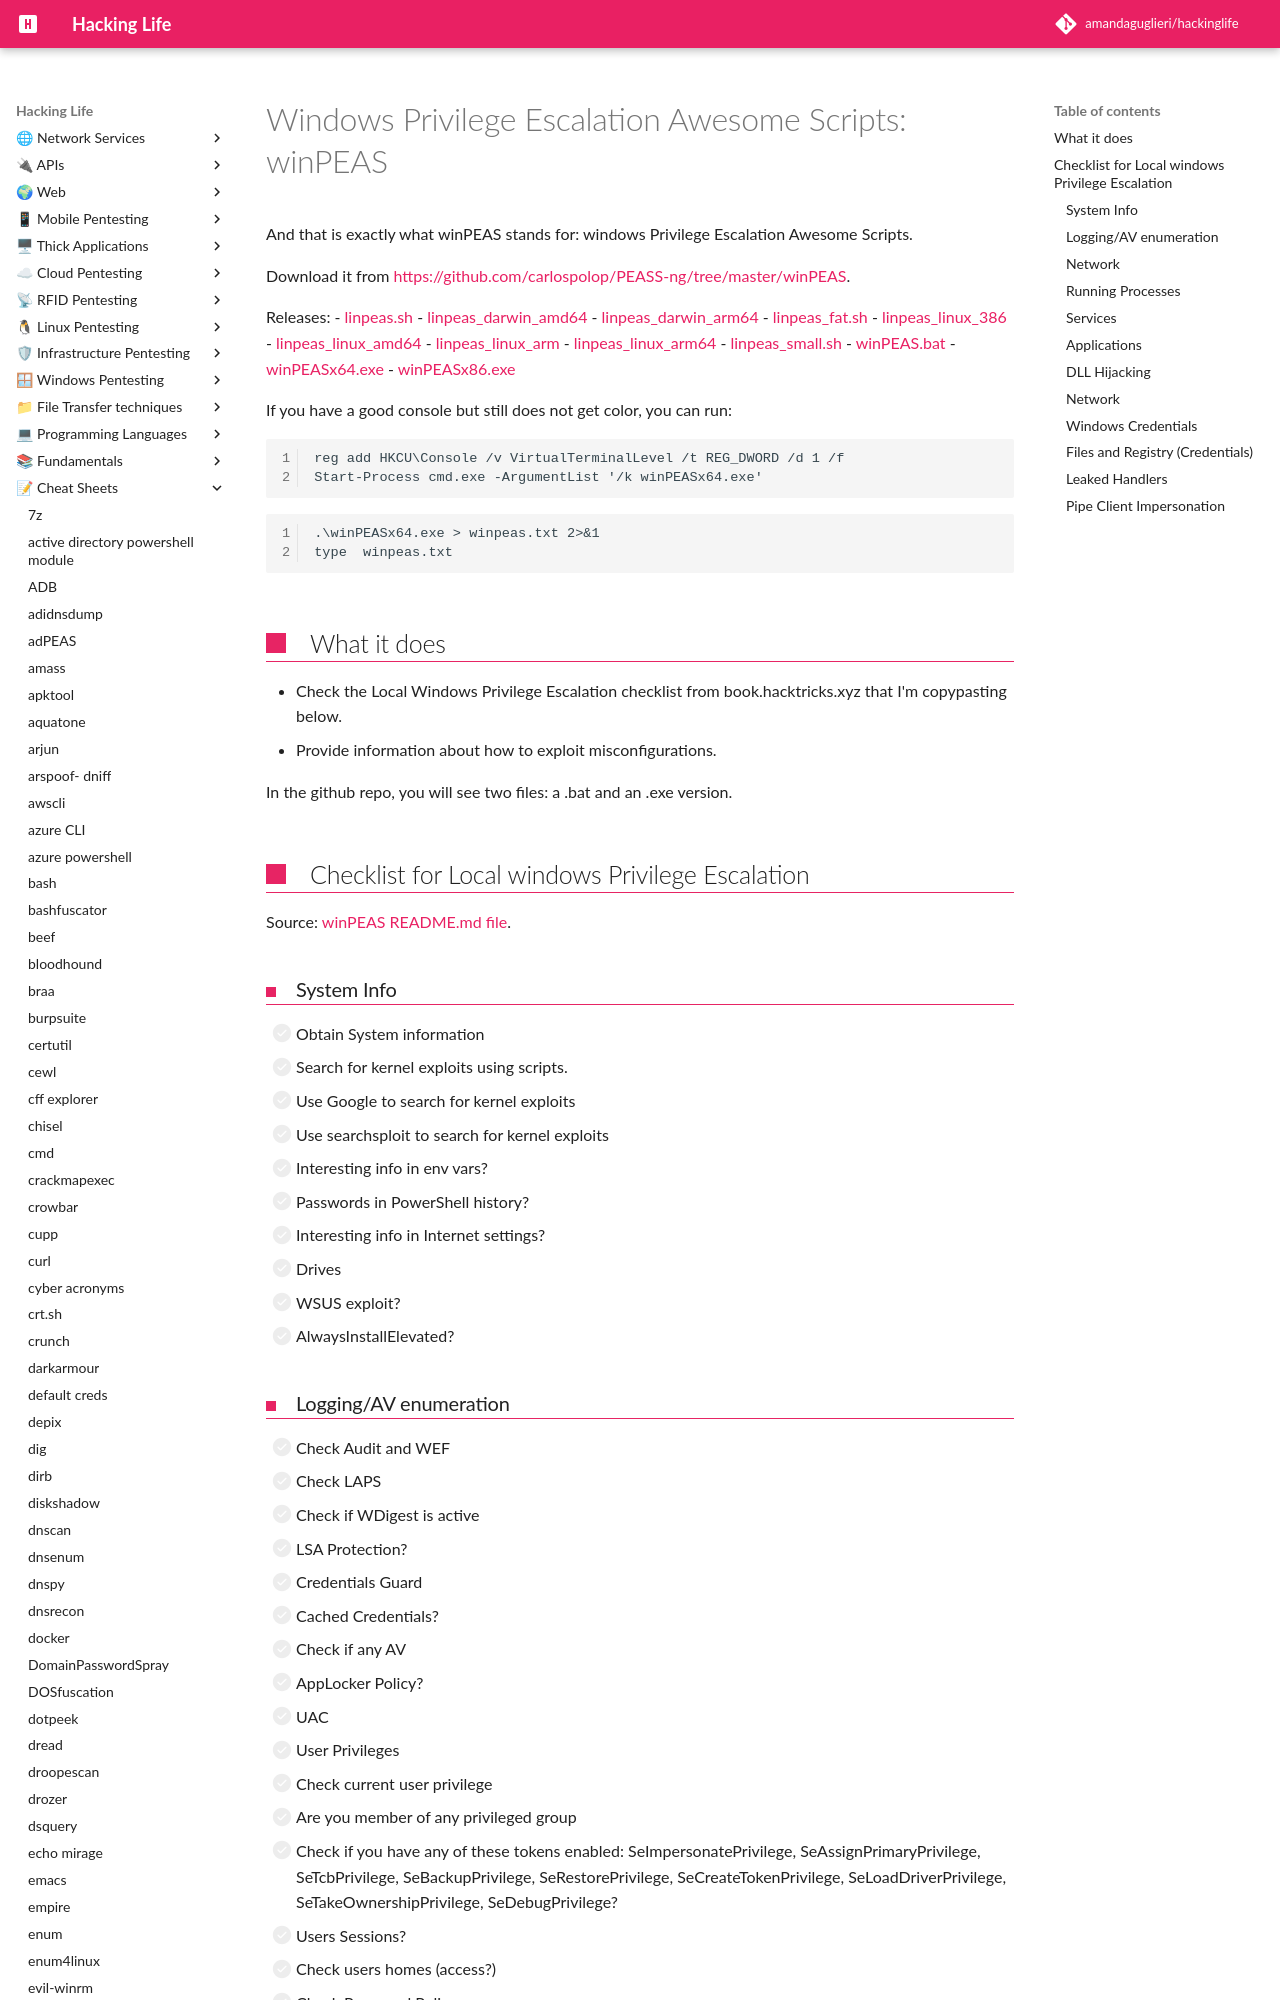

repository: amandaguglieri/hackinglife · page: winpeas/index.html · generator: mkdocs

---
title: winPEAS - Windows Privilege Escalation Awesome Scripts
author: amandaguglieri
draft: false
TableOfContents: true
tags:
  - windows 
  - privilege escalation
---

# Windows Privilege Escalation Awesome Scripts: winPEAS

And that is exactly what winPEAS stands for: windows Privilege Escalation Awesome Scripts. 

Download it from [https://github.com/carlospolop/PEASS-ng/tree/master/winPEAS](https://github.com/carlospolop/PEASS-ng/tree/master/winPEAS).
